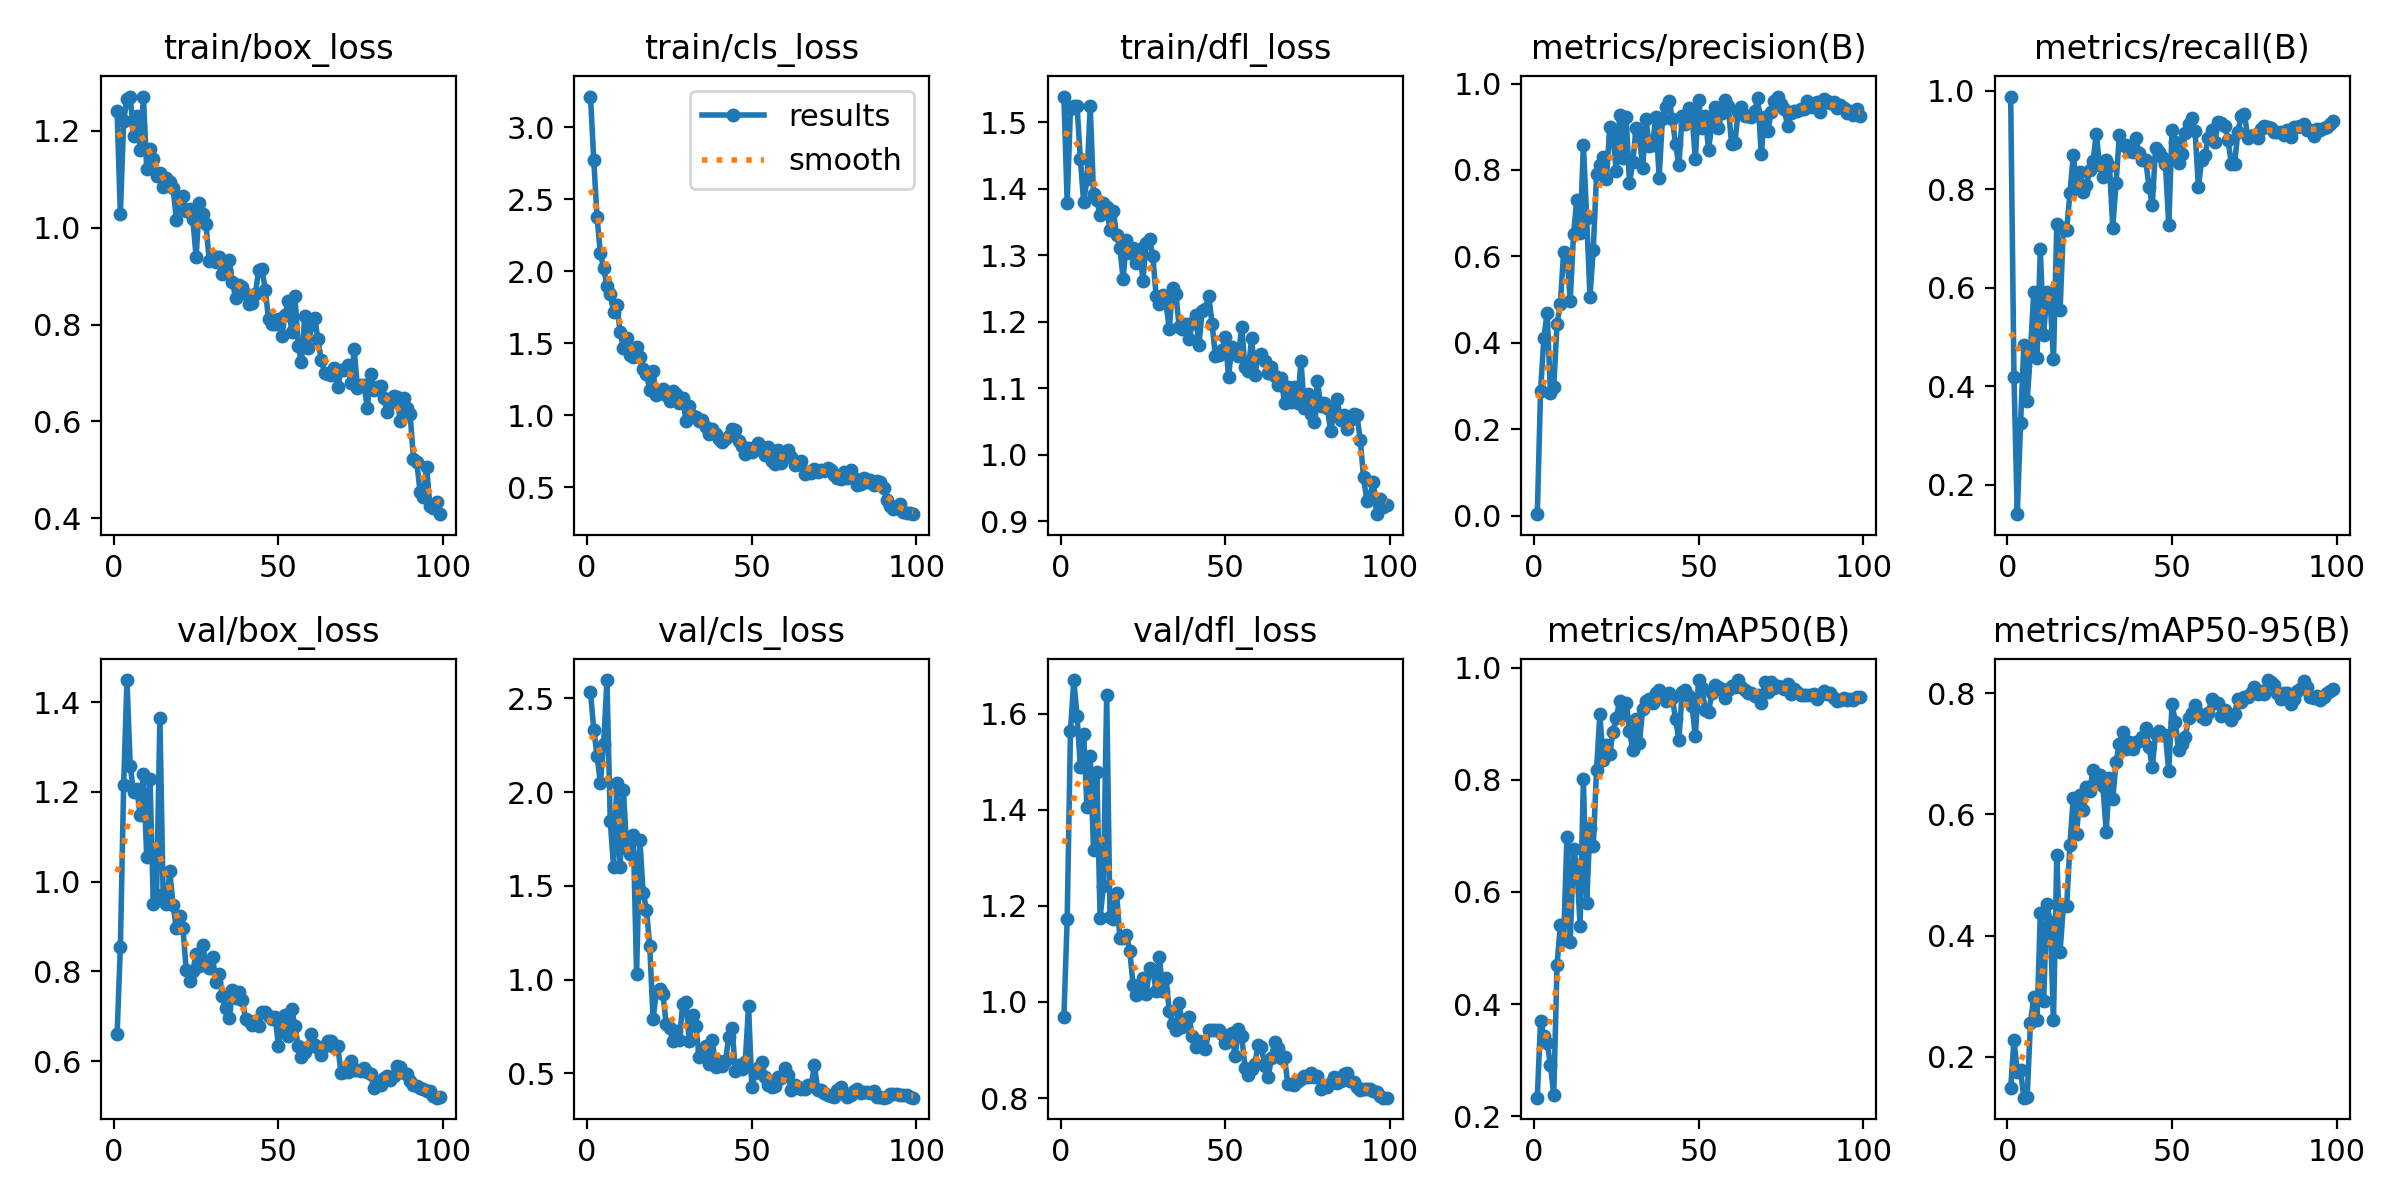

The file beside this chart, header and first rows:
epoch, time, train/box_loss, train/cls_loss, train/dfl_loss, metrics/precision(B), metrics/recall(B), metrics/mAP50(B), metrics/mAP50-95(B), val/box_loss, val/cls_loss, val/dfl_loss, lr/pg0, lr/pg1, lr/pg2
1, 5.892, 1.24, 3.215, 1.539, 0.00356, 0.9881, 0.2335, 0.1487, 0.6598, 2.535, 0.9678, 0.0002715, 0.0002715, 0.0002715
2, 9.684, 1.028, 2.774, 1.379, 0.2889, 0.4179, 0.371, 0.228, 0.8544, 2.334, 1.172, 0.0005518, 0.0005518, 0.0005518
3, 13.25, 1.22, 2.375, 1.521, 0.4112, 0.1398, 0.3428, 0.1749, 1.216, 2.193, 1.564, 0.0008264, 0.0008264, 0.0008264
4, 16.7, 1.265, 2.127, 1.524, 0.4694, 0.3248, 0.3312, 0.1775, 1.449, 2.048, 1.67, 0.001095, 0.001095, 0.001095
5, 20.29, 1.27, 2.021, 1.524, 0.2843, 0.4836, 0.2922, 0.1325, 1.257, 2.255, 1.596, 0.001359, 0.001359, 0.001359
6, 23.71, 1.188, 1.902, 1.445, 0.2986, 0.3699, 0.2379, 0.133, 1.201, 2.598, 1.489, 0.001358, 0.001358, 0.001358
7, 27.27, 1.231, 1.843, 1.38, 0.443, 0.4667, 0.4702, 0.2559, 1.206, 1.846, 1.558, 0.001344, 0.001344, 0.001344
8, 30.75, 1.161, 1.721, 1.414, 0.4901, 0.592, 0.5406, 0.298, 1.149, 1.601, 1.406, 0.00133, 0.00133, 0.00133
9, 34.19, 1.27, 1.766, 1.525, 0.6106, 0.4568, 0.5136, 0.2612, 1.239, 2.046, 1.512, 0.001316, 0.001316, 0.001316
10, 37.73, 1.12, 1.582, 1.392, 0.6055, 0.6791, 0.6984, 0.4373, 1.055, 1.6, 1.317, 0.001302, 0.001302, 0.001302
11, 41.37, 1.161, 1.469, 1.382, 0.4975, 0.5041, 0.5109, 0.2925, 1.229, 2.009, 1.478, 0.001288, 0.001288, 0.001288
12, 44.85, 1.141, 1.539, 1.361, 0.6509, 0.5911, 0.676, 0.4518, 0.9495, 1.696, 1.175, 0.001273, 0.001273, 0.001273
13, 48.37, 1.107, 1.422, 1.378, 0.7316, 0.5709, 0.6468, 0.4228, 0.9702, 1.668, 1.24, 0.001259, 0.001259, 0.001259
14, 51.94, 1.112, 1.405, 1.373, 0.6536, 0.4544, 0.54, 0.2611, 1.366, 1.771, 1.639, 0.001245, 0.001245, 0.001245
15, 55.33, 1.083, 1.473, 1.338, 0.8585, 0.7291, 0.8011, 0.5331, 0.9595, 1.032, 1.177, 0.001231, 0.001231, 0.001231
16, 58.77, 1.103, 1.406, 1.367, 0.6889, 0.5536, 0.581, 0.3735, 0.9505, 1.746, 1.173, 0.001217, 0.001217, 0.001217
17, 62.29, 1.094, 1.324, 1.33, 0.507, 0.7218, 0.7149, 0.4489, 1.023, 1.462, 1.228, 0.001203, 0.001203, 0.001203
18, 65.71, 1.082, 1.287, 1.311, 0.6158, 0.7177, 0.6815, 0.449, 0.9481, 1.373, 1.133, 0.001189, 0.001189, 0.001189
19, 69.19, 1.016, 1.176, 1.264, 0.7895, 0.7917, 0.8181, 0.5499, 0.8962, 1.177, 1.132, 0.001174, 0.001174, 0.001174
20, 72.64, 1.059, 1.306, 1.322, 0.8118, 0.869, 0.9167, 0.6277, 0.9238, 0.7904, 1.14, 0.00116, 0.00116, 0.00116
21, 76.14, 1.064, 1.138, 1.303, 0.8299, 0.8124, 0.8357, 0.5676, 0.8959, 0.9326, 1.107, 0.001146, 0.001146, 0.001146
22, 79.65, 1.033, 1.165, 1.31, 0.779, 0.8354, 0.8618, 0.6316, 0.8029, 0.9473, 1.036, 0.001132, 0.001132, 0.001132
23, 83.11, 1.038, 1.185, 1.289, 0.8986, 0.7947, 0.846, 0.6064, 0.7777, 0.9244, 1.014, 0.001118, 0.001118, 0.001118
24, 86.56, 1.017, 1.143, 1.31, 0.8769, 0.8092, 0.8854, 0.6449, 0.8003, 0.7606, 1.018, 0.001104, 0.001104, 0.001104
25, 90.05, 0.9396, 1.102, 1.262, 0.7964, 0.8399, 0.9105, 0.6387, 0.8392, 0.7404, 1.049, 0.001089, 0.001089, 0.001089
26, 93.46, 1.051, 1.172, 1.318, 0.927, 0.8562, 0.941, 0.6739, 0.812, 0.673, 1.016, 0.001075, 0.001075, 0.001075
27, 96.97, 1.028, 1.146, 1.324, 0.8281, 0.9125, 0.9159, 0.655, 0.8593, 0.7277, 1.071, 0.001061, 0.001061, 0.001061
28, 100.4, 1.007, 1.086, 1.299, 0.9229, 0.8486, 0.9372, 0.6654, 0.8148, 0.6778, 1.064, 0.001047, 0.001047, 0.001047
29, 103.8, 0.9304, 1.121, 1.239, 0.7693, 0.8255, 0.8865, 0.647, 0.8073, 0.8697, 1.023, 0.001033, 0.001033, 0.001033
30, 107.2, 0.9413, 0.9621, 1.226, 0.819, 0.8593, 0.8534, 0.5717, 0.8323, 0.8793, 1.093, 0.001019, 0.001019, 0.001019
31, 110.7, 0.9293, 1.063, 1.241, 0.8961, 0.848, 0.9075, 0.6605, 0.7767, 0.6705, 1.023, 0.001005, 0.001005, 0.001005
32, 114.1, 0.9386, 0.9967, 1.228, 0.8823, 0.7217, 0.8651, 0.6254, 0.7936, 0.8123, 1.049, 0.0009904, 0.0009904, 0.0009904
33, 117.5, 0.904, 0.9892, 1.189, 0.8041, 0.8127, 0.926, 0.6866, 0.7447, 0.7498, 0.9811, 0.0009763, 0.0009763, 0.0009763
34, 121, 0.9129, 0.9597, 1.251, 0.9168, 0.9105, 0.9399, 0.7168, 0.7187, 0.5889, 0.9549, 0.0009621, 0.0009621, 0.0009621
35, 124.4, 0.934, 0.9645, 1.242, 0.8552, 0.8895, 0.9433, 0.7363, 0.6969, 0.626, 0.9417, 0.000948, 0.000948, 0.000948
36, 127.9, 0.8881, 0.9216, 1.192, 0.8588, 0.8904, 0.9365, 0.7079, 0.7581, 0.6459, 0.9978, 0.0009339, 0.0009339, 0.0009339
37, 131.3, 0.8557, 0.871, 1.189, 0.9231, 0.8782, 0.9548, 0.72, 0.7404, 0.549, 0.9471, 0.0009197, 0.0009197, 0.0009197
38, 134.7, 0.8811, 0.9026, 1.197, 0.7822, 0.8753, 0.959, 0.7074, 0.7532, 0.6785, 0.9646, 0.0009056, 0.0009056, 0.0009056
39, 138.2, 0.8777, 0.8698, 1.173, 0.9173, 0.9038, 0.9508, 0.7191, 0.7371, 0.5322, 0.9679, 0.0008914, 0.0008914, 0.0008914
40, 141.6, 0.8627, 0.8383, 1.198, 0.945, 0.8736, 0.9411, 0.7219, 0.694, 0.5635, 0.9297, 0.0008773, 0.0008773, 0.0008773
41, 145, 0.8422, 0.8167, 1.21, 0.9601, 0.859, 0.9542, 0.7285, 0.6899, 0.539, 0.9059, 0.0008631, 0.0008631, 0.0008631
42, 148.4, 0.8434, 0.8352, 1.165, 0.9174, 0.8592, 0.9462, 0.7427, 0.6811, 0.5664, 0.9197, 0.000849, 0.000849, 0.000849
43, 151.9, 0.8634, 0.8541, 1.216, 0.8596, 0.8051, 0.908, 0.7113, 0.6884, 0.6945, 0.908, 0.0008348, 0.0008348, 0.0008348
44, 155.4, 0.9131, 0.9078, 1.22, 0.811, 0.7677, 0.8705, 0.6784, 0.6793, 0.7429, 0.902, 0.0008207, 0.0008207, 0.0008207
45, 158.8, 0.9147, 0.897, 1.239, 0.9254, 0.8839, 0.9572, 0.7324, 0.7104, 0.5121, 0.9413, 0.0008065, 0.0008065, 0.0008065
46, 162.3, 0.8715, 0.8228, 1.197, 0.9059, 0.8759, 0.9598, 0.7382, 0.7097, 0.5447, 0.9421, 0.0007924, 0.0007924, 0.0007924
47, 165.7, 0.811, 0.7892, 1.148, 0.9438, 0.865, 0.9492, 0.7305, 0.7003, 0.5226, 0.9422, 0.0007782, 0.0007782, 0.0007782
48, 169.2, 0.8011, 0.7327, 1.15, 0.9248, 0.8509, 0.9307, 0.7302, 0.6929, 0.5607, 0.9406, 0.0007641, 0.0007641, 0.0007641
49, 172.6, 0.8016, 0.7713, 1.157, 0.8255, 0.7262, 0.8776, 0.6718, 0.6972, 0.8604, 0.9329, 0.0007499, 0.0007499, 0.0007499
50, 176, 0.8116, 0.7488, 1.176, 0.9616, 0.9198, 0.9771, 0.7822, 0.6347, 0.4263, 0.9142, 0.0007358, 0.0007358, 0.0007358
51, 179.6, 0.7756, 0.7579, 1.117, 0.896, 0.896, 0.9633, 0.7523, 0.6799, 0.5023, 0.9196, 0.0007216, 0.0007216, 0.0007216
52, 182.9, 0.8204, 0.8097, 1.162, 0.9255, 0.8533, 0.9235, 0.7057, 0.7023, 0.5293, 0.9346, 0.0007075, 0.0007075, 0.0007075
53, 186.3, 0.8482, 0.7831, 1.157, 0.8469, 0.871, 0.9208, 0.7168, 0.6561, 0.5619, 0.8872, 0.0006934, 0.0006934, 0.0006934
54, 189.9, 0.7856, 0.7257, 1.149, 0.9056, 0.9142, 0.9539, 0.7279, 0.7156, 0.4819, 0.9444, 0.0006792, 0.0006792, 0.0006792
55, 193.3, 0.8599, 0.778, 1.192, 0.9461, 0.9319, 0.9689, 0.7587, 0.6792, 0.4366, 0.9292, 0.0006651, 0.0006651, 0.0006651
56, 196.8, 0.7552, 0.6807, 1.132, 0.8982, 0.9453, 0.9645, 0.7668, 0.6332, 0.427, 0.8629, 0.0006509, 0.0006509, 0.0006509
57, 200.2, 0.7219, 0.6646, 1.126, 0.9307, 0.919, 0.9625, 0.7802, 0.6103, 0.4324, 0.8479, 0.0006368, 0.0006368, 0.0006368
58, 203.5, 0.8181, 0.7606, 1.175, 0.9623, 0.804, 0.9448, 0.7668, 0.6193, 0.4824, 0.8596, 0.0006226, 0.0006226, 0.0006226
59, 207, 0.7517, 0.6664, 1.12, 0.9471, 0.8602, 0.9607, 0.7615, 0.6323, 0.4776, 0.8698, 0.0006085, 0.0006085, 0.0006085
60, 210.5, 0.7987, 0.7444, 1.149, 0.8606, 0.869, 0.9673, 0.7577, 0.6593, 0.5281, 0.9109, 0.0005943, 0.0005943, 0.0005943
... 39 more rows
